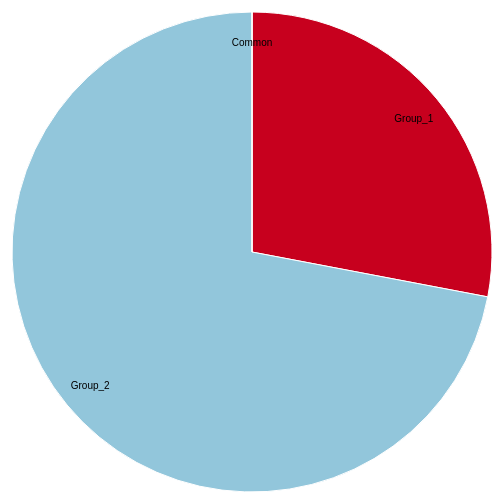
D3 v4 page, settled after 360 driven frames (6 s of simulated time); the page loaded 1 data file(s).



var svg = d3.select("svg"),
    width = +svg.attr("width"),
    height = +svg.attr("height"),
    radius = Math.min(width, height) / 2,
    g = svg.append("g").attr("transform", "translate(" + width / 2 + "," + height / 2 + ")");

<!DOCTYPE html>
<meta charset="utf-8">
<style>

.arc text {
  font: 10px sans-serif;
  text-anchor: middle;
}

.arc path {
  stroke: #fff;
}

</style>
<svg width="960" height="500"></svg>
<script src="https://d3js.org/d3.v4.min.js">


var svg = d3.select("svg"),
    width = +svg.attr("width"),
    height = +svg.attr("height"),
    radius = Math.min(width, height) / 2,
    g = svg.append("g").attr("transform", "translate(" + width / 2 + "," + height / 2 + ")");

var color = d3.scaleOrdinal(["#c7001e","#92c6db","#cccccc"]);

var pie = d3.pie()
    .sort(null)
    .value(function(d) { return d.proportion; });

var path = d3.arc()
    .outerRadius(radius - 10)
    .innerRadius(0);

var label = d3.arc()
    .outerRadius(radius - 40)
    .innerRadius(radius - 40);

d3.csv("data.txt", function(d) {
  d.proportion = +d.proportion;
  return d;
}, function(error, data) {
  if (error) throw error;

  var arc = g.selectAll(".arc")
    .data(pie(data))
    .enter().append("g")
      .attr("class", "arc");

  arc.append("path")
      .attr("d", path)
      .attr("fill", function(d) { return color(d.data.groupes); });

  arc.append("text")
      .attr("transform", function(d) { return "translate(" + label.centroid(d) + ")"; })
      .attr("dy", "0.35em")
      .text(function(d) { return d.data.groupes; });

  var interaction = d3.selectAll(".arc")
    .on("mouseover", function(d) { d3.select(this).attr("fill-opacity", "0.5");})
    .on("mouseout", function(d) { d3.select(this).attr("fill-opacity", "1");});

});



### data: data.txt
groupes, proportion
Group_1, 346
Group_2, 890
Common, 0